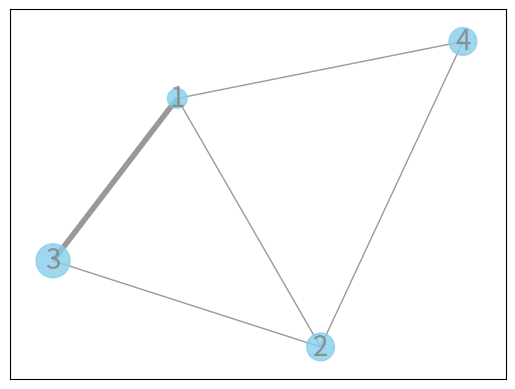

Recreate this plot in Python.
import matplotlib.pyplot as plt
import networkx as nx

class Graph:
    def __init__(self):
        self.cnt = 0
        self.E = []
        self.S = {}
        self.P = {}
        self.W = []
    def setSize(self, u, s):
        self.S[u] = s
    def addEdge(self, u, v):
        if(v < u):
            u, v = v, u
        if(self.P.get((u, v))):
            self.W[self.P[(u, v)]] += 1
        else:
            self.W.append(1)
            self.E.append([u, v])
            self.P[(u, v)] = self.cnt
            self.cnt += 1
    def saveAsImage(self, filename='DGWang.jpg'):
        G = nx.Graph()
        for i in range(0, len(self.E)):
            G.add_edge(self.E[i][0], self.E[i][1], weight = self.W[i])
        way = nx.spring_layout(G)
        wid = nx.get_edge_attributes(G, 'weight').values()
        nx.draw_networkx(G, pos = way, font_size = 20, font_color = 'grey', node_shape = 'o', node_color = 'skyblue', node_size = [s * 100 for s in self.S.values()], alpha = 0.8, edge_color ='grey', width = list(wid))
        plt.savefig(filename)
if __name__=='__main__':
    G = Graph()
    G.setSize(1, 2), G.setSize(2, 4), G.setSize(3, 6), G.setSize(4, 4)
    G.addEdge(1, 2), G.addEdge(2, 3), G.addEdge(3, 1), G.addEdge(3, 1), G.addEdge(3, 1), G.addEdge(1, 3), G.addEdge(1, 4), G.addEdge(2, 4)
    G.saveAsImage()
